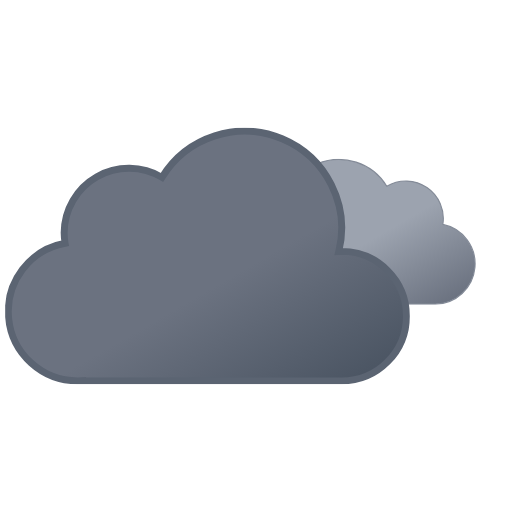
t = 0.00 s
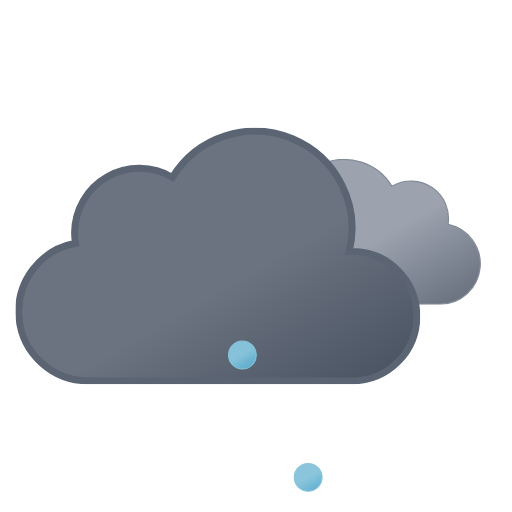
t = 0.75 s
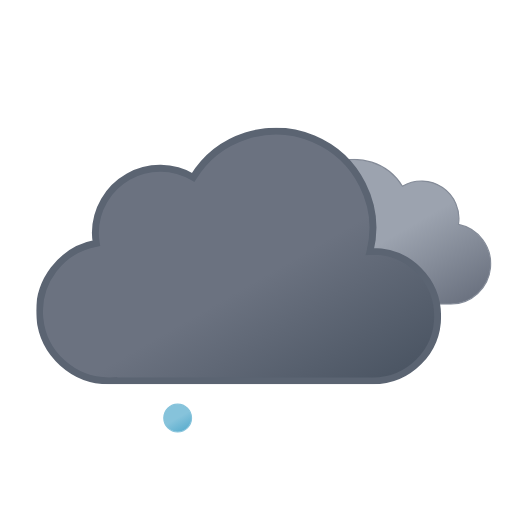
t = 2.25 s
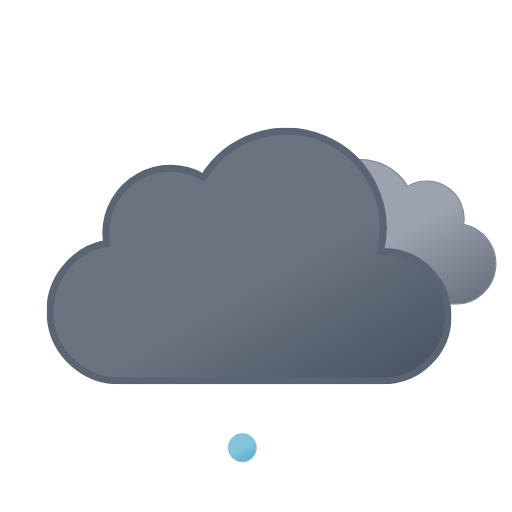
t = 3.00 s
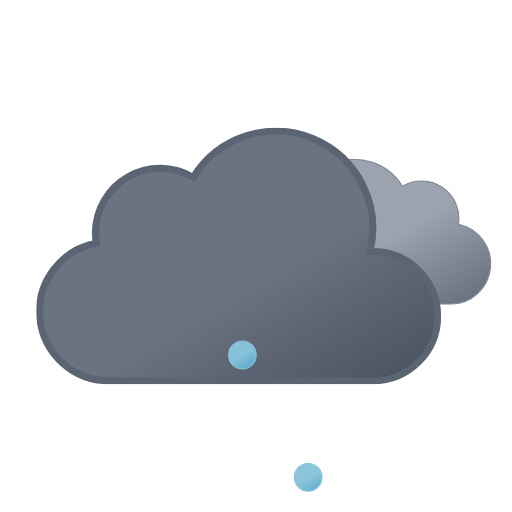
t = 3.75 s
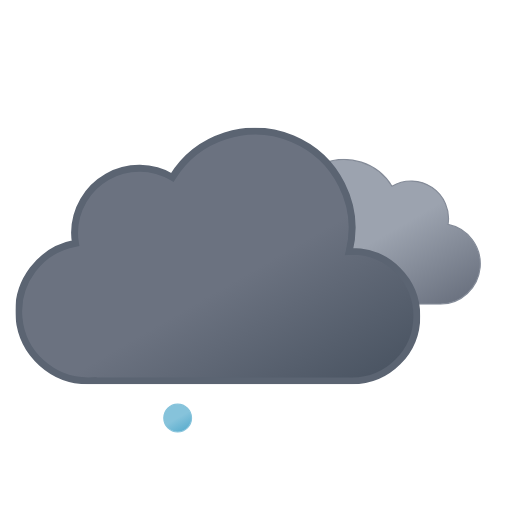
t = 5.25 s

The animated SVG that drew these frames (rendered in a browser with its animation timeline set to each time). Animation: 8 SMIL elements (animate=3,animateTransform=5); one cycle of 6.00 s, repeats indefinitely.

<svg xmlns="http://www.w3.org/2000/svg" xmlns:xlink="http://www.w3.org/1999/xlink" viewBox="46.361 34.611 442.778 442.778"><defs><linearGradient id="a" x1="52.7" x2="133.4" y1="9.6" y2="149.3" gradientUnits="userSpaceOnUse"><stop offset="0" stop-color="#9ca3af"/><stop offset=".5" stop-color="#9ca3af"/><stop offset="1" stop-color="#6b7280"/></linearGradient><linearGradient id="b" x1="99.5" x2="232.6" y1="30.7" y2="261.4" gradientUnits="userSpaceOnUse"><stop offset="0" stop-color="#6b7280"/><stop offset=".5" stop-color="#6b7280"/><stop offset="1" stop-color="#4b5563"/></linearGradient><linearGradient id="c" x1="6.5" x2="18.5" y1="2.1" y2="22.9" gradientUnits="userSpaceOnUse"><stop offset="0" stop-color="#86c3db"/><stop offset=".5" stop-color="#86c3db"/><stop offset="1" stop-color="#5eafcf"/></linearGradient><linearGradient xlink:href="#c" id="d" x1="62.5" x2="74.5" y1="2.1" y2="22.9"/><linearGradient xlink:href="#c" id="e" x1="118.5" x2="130.5" y1="2.1" y2="22.9"/><symbol id="g" viewBox="0 0 200.3 126.1"><path fill="url(#a)" stroke="#848b98" stroke-miterlimit="10" d="M.5 93.2a32.4 32.4 0 0032.4 32.4h129.8v-.1l2.3.1a34.8 34.8 0 006.5-68.9 32.4 32.4 0 00-48.5-33 48.6 48.6 0 00-88.6 37.1h-1.5A32.4 32.4 0 00.5 93.1Z"/></symbol><symbol id="h" viewBox="0 0 350 222"><path fill="url(#b)" stroke="#5b6472" stroke-miterlimit="10" stroke-width="6" d="m291 107-2.5.1A83.9 83.9 0 00135.6 43 56 56 0 0051 91a56.6 56.6 0 00.8 9A60 60 0 0063 219l4-.2v.2h224a56 56 0 000-112Z"/></symbol><symbol id="f" overflow="visible" viewBox="0 0 398 222"><use xlink:href="#g" width="200.3" height="126.1" transform="translate(198 27)"><animateTransform additive="sum" attributeName="transform" dur="6s" repeatCount="indefinite" type="translate" values="-9 0; 9 0; -9 0"/></use><use xlink:href="#h" width="350" height="222"><animateTransform additive="sum" attributeName="transform" dur="6s" repeatCount="indefinite" type="translate" values="-18 0; 18 0; -18 0"/></use></symbol><symbol id="i" overflow="visible" viewBox="0 0 137 25"><path fill="url(#c)" stroke="#86c3db" stroke-miterlimit="10" d="M12.5.5a12 12 0 1012 12 12 12 0 00-12-12Z" opacity="0"><animateTransform id="x1" additive="sum" attributeName="transform" begin="0s; x1.end+.42s" dur=".58s" keyTimes="0; .71; 1" type="translate" values="0 -46; 0 86; -18 74"/><animate id="y1" attributeName="opacity" begin="0s; y1.end+.42s" dur=".58s" keyTimes="0; .14; .71; 1" values="0; 1; 1; 0"/></path><path fill="url(#d)" stroke="#86c3db" stroke-miterlimit="10" d="M68.5.5a12 12 0 1012 12 12 12 0 00-12-12Z" opacity="0"><animateTransform id="x2" additive="sum" attributeName="transform" begin=".67s; x2.end+.42s" dur=".58s" keyTimes="0; .71; 1" type="translate" values="0 -46; 0 86; 0 74"/><animate id="y2" attributeName="opacity" begin=".67s; y2.end+.42s" dur=".58s" keyTimes="0; .14; .71; 1" values="0; 1; 1; 0"/></path><path fill="url(#e)" stroke="#86c3db" stroke-miterlimit="10" d="M124.5.5a12 12 0 1012 12 12 12 0 00-12-12Z" opacity="0"><animateTransform id="x3" additive="sum" attributeName="transform" begin=".33s; x3.end+.42s" dur=".58s" keyTimes="0; .71; 1" type="translate" values="0 -46; 0 86; 18 74"/><animate id="y3" attributeName="opacity" begin=".33s; y3.end+.42s" dur=".58s" keyTimes="0; .14; .71; 1" values="0; 1; 1; 0"/></path></symbol></defs><use xlink:href="#f" width="398" height="222" transform="translate(68.84 145)"/><use xlink:href="#i" width="137" height="25" transform="translate(187.5 349.5)"/></svg>
